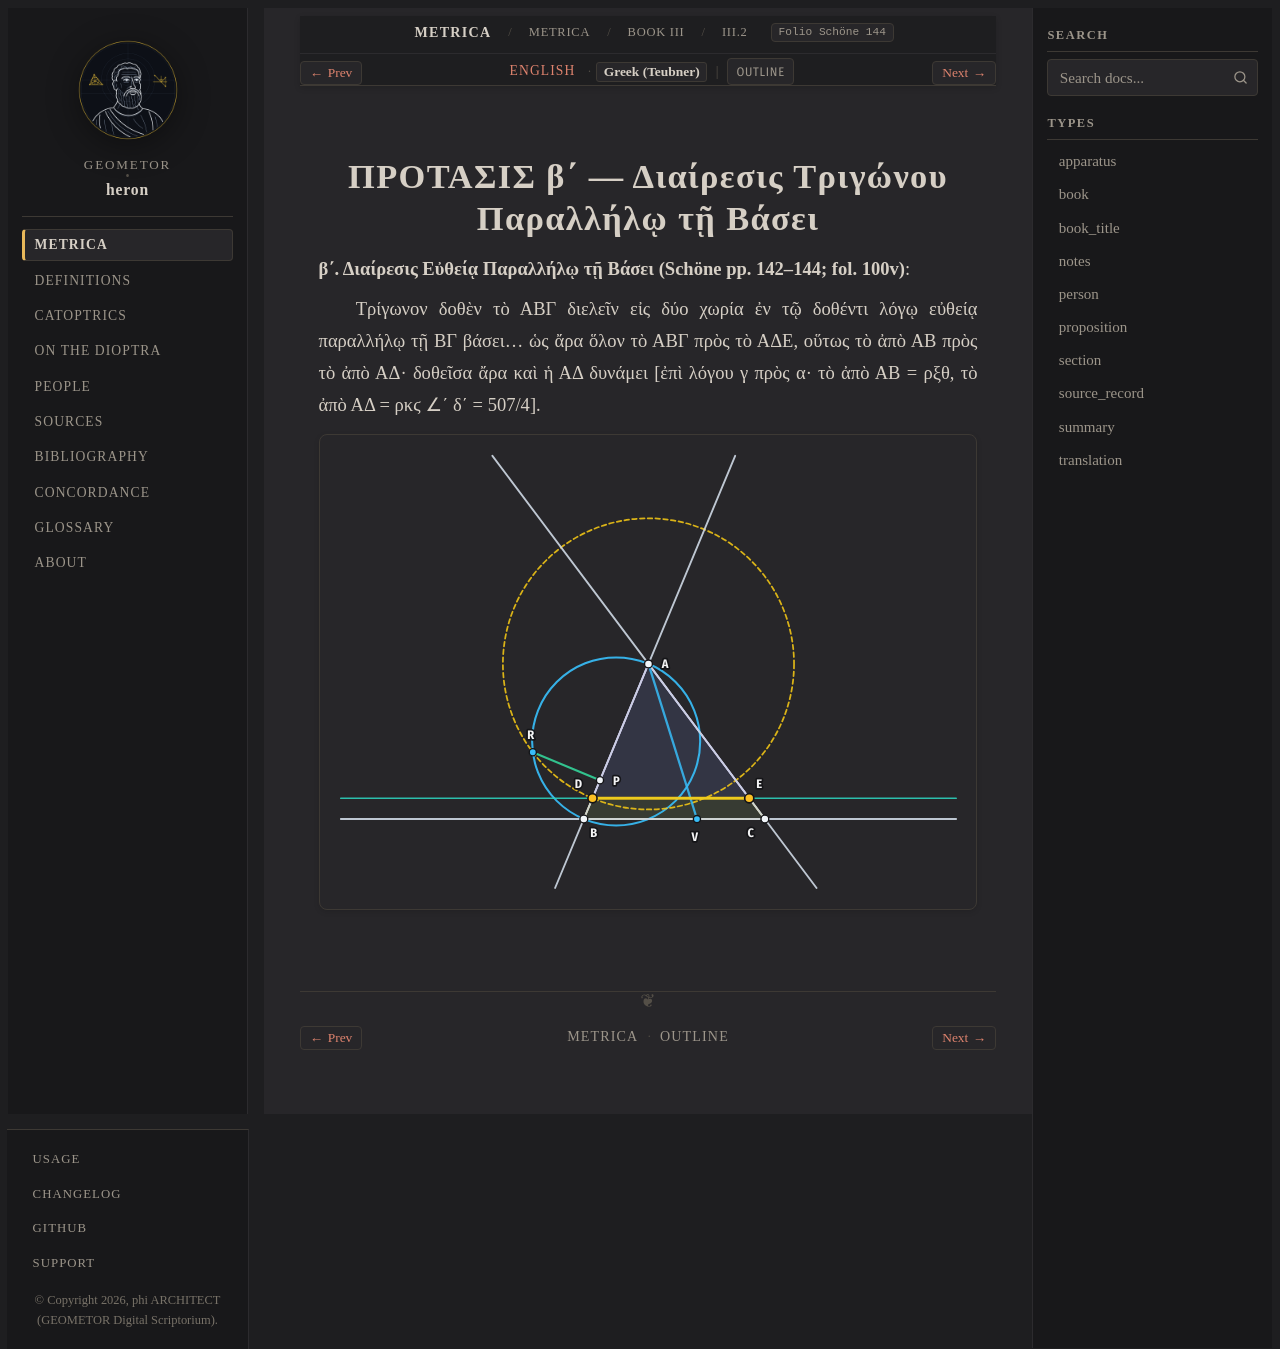

repository: geometor/heron · page: metrica/book_03/prop_02/el.html · generator: sphinx

:order: 3
:type: translation
:canonical_id: III.2
:folio: Schöne 144

.. _sec-metrica-iii-2-el:

ΠΡΟΤΑΣΙΣ β΄ — Διαίρεσις Τριγώνου Παραλλήλῳ τῇ Βάσει
===================================================

.. folio:: Schöne 144
   :page: 144

**β΄. Διαίρεσις Εὐθείᾳ Παραλλήλῳ τῇ Βάσει (Schöne pp. 142–144; fol. 100v)**:

Τρίγωνον δοθὲν τὸ ΑΒΓ διελεῖν εἰς δύο χωρία ἐν τῷ δοθέντι λόγῳ εὐθείᾳ παραλλήλῳ τῇ ΒΓ βάσει... ὡς ἄρα ὅλον τὸ ΑΒΓ πρὸς τὸ ΑΔΕ, οὕτως τὸ ἀπὸ ΑΒ πρὸς τὸ ἀπὸ ΑΔ· δοθεῖσα ἄρα καὶ ἡ ΑΔ δυνάμει [ἐπὶ λόγου γ πρὸς α· τὸ ἀπὸ ΑΒ = ρξθ, τὸ ἀπὸ ΑΔ = ρκϛ ∠΄ δ΄ = 507/4].

.. picture:: /_static/figures/metrica-iii-area-division.svg
   :alt: Μετρικῶν Γ΄ β΄ — Διαίρεσις Τριγώνου Παραλλήλῳ τῇ Βάσει
